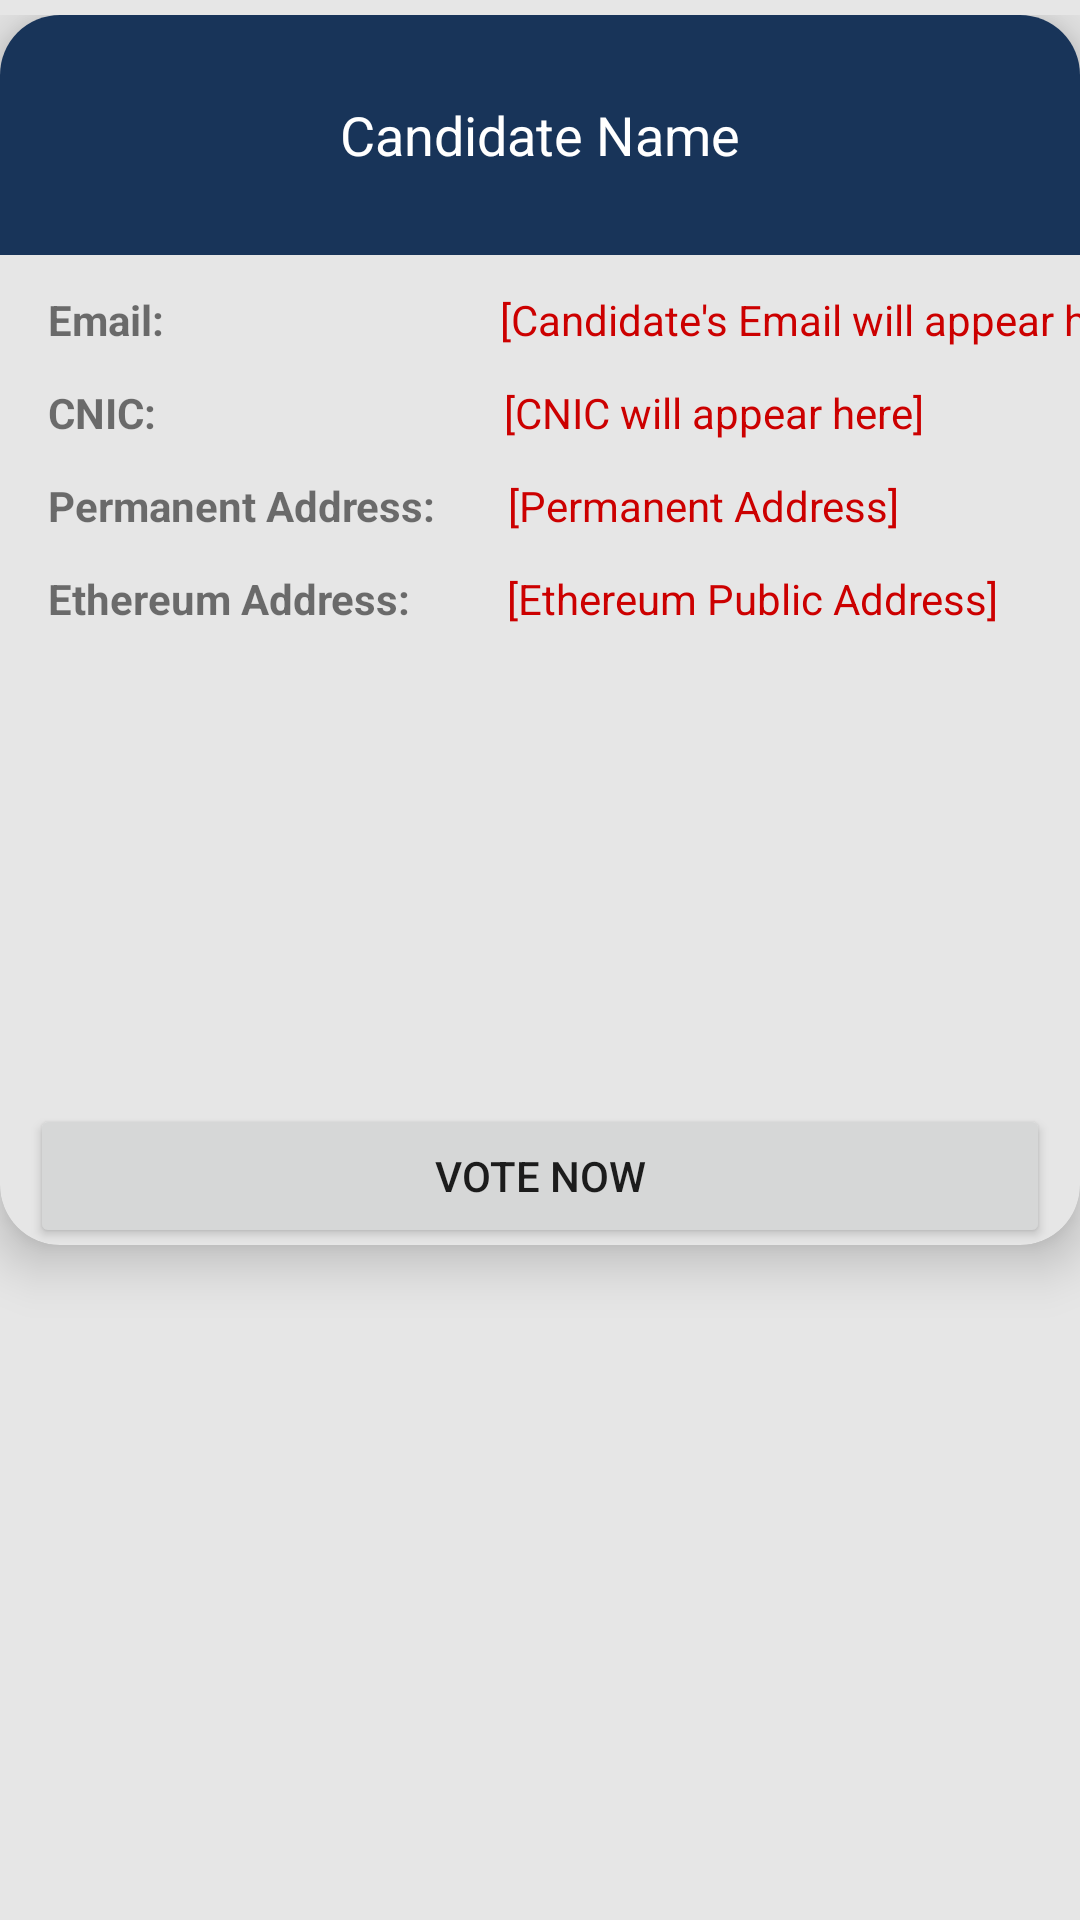

Write the Android layout XML for this screen, with the resource values it uses.
<!-- AndroidManifest.xml: application theme Theme.BallotBlock -->
<!-- res/layout/image_and_list_view.xml -->
<?xml version="1.0" encoding="utf-8"?>
<LinearLayout xmlns:android="http://schemas.android.com/apk/res/android"
    xmlns:tools="http://schemas.android.com/tools"
    android:layout_width="match_parent"
    android:layout_height="wrap_content"
    android:paddingBottom="5dp"
    android:paddingTop="5dp"
    android:layout_marginTop="5dp"
    android:layout_marginBottom="5dp"
    android:background="@color/themeBackground"
    xmlns:app="http://schemas.android.com/apk/res-auto"
    android:orientation="vertical">

    <androidx.cardview.widget.CardView
        app:cardElevation="10dp"
        app:cardCornerRadius="20dp"
        android:paddingBottom="5dp"
        android:layout_marginBottom="5dp"
        app:cardBackgroundColor="@color/themeBackground"
        android:layout_width="match_parent"
        android:layout_height="410dp" >

        <androidx.constraintlayout.widget.ConstraintLayout
            android:layout_width="match_parent"
            android:layout_height="match_parent">

            <EditText
                android:id="@+id/candidateNameVote"
                android:layout_width="match_parent"
                android:layout_height="80dp"
                android:background="@drawable/custom_election_header"
                android:editable="false"
                android:ems="10"
                android:gravity="center"
                android:hint="@string/candidate_name"
                android:importantForAutofill="no"
                android:inputType="none"
                android:padding="20dp"
                android:textColor="@color/white"
                android:textColorHint="@color/white"
                app:layout_constraintEnd_toEndOf="parent"
                app:layout_constraintHorizontal_bias="0.5"
                app:layout_constraintStart_toStartOf="parent"
                app:layout_constraintTop_toTopOf="parent" />

            <TextView
                android:id="@+id/emailTextViewCDVote"
                android:layout_width="wrap_content"
                android:layout_height="wrap_content"
                android:layout_marginStart="16dp"
                android:layout_marginTop="12dp"
                android:text="Email:"
                android:textStyle="bold"
                app:layout_constraintStart_toStartOf="parent"
                app:layout_constraintTop_toBottomOf="@+id/candidateNameVote" />

            <TextView
                android:id="@+id/emailInputTextViewCDVote"
                android:layout_width="wrap_content"
                android:layout_height="wrap_content"
                android:layout_marginStart="112dp"
                android:hint="[Candidate's Email will appear here]"
                android:textColor="@android:color/holo_red_dark"
                android:textColorHint="@android:color/holo_red_dark"
                app:layout_constraintBottom_toBottomOf="@+id/emailTextViewCDVote"
                app:layout_constraintStart_toEndOf="@+id/emailTextViewCDVote"
                app:layout_constraintTop_toTopOf="@+id/emailTextViewCDVote"
                app:layout_constraintVertical_bias="0.0" />

            <TextView
                android:id="@+id/cnicTextViewCDVote"
                android:layout_width="wrap_content"
                android:layout_height="wrap_content"
                android:layout_marginStart="16dp"
                android:layout_marginTop="12dp"
                android:text="CNIC:"
                android:textStyle="bold"
                app:layout_constraintStart_toStartOf="parent"
                app:layout_constraintTop_toBottomOf="@+id/emailInputTextViewCDVote" />


            <TextView
                android:id="@+id/cnicInputTextViewCDVote"
                android:layout_width="wrap_content"
                android:layout_height="wrap_content"
                android:layout_marginStart="116dp"
                android:hint="[CNIC will appear here]"
                android:textColor="@android:color/holo_red_dark"
                android:textColorHint="@android:color/holo_red_dark"
                app:layout_constraintBottom_toBottomOf="@+id/cnicTextViewCDVote"
                app:layout_constraintStart_toEndOf="@+id/cnicTextViewCDVote"
                app:layout_constraintTop_toTopOf="@+id/cnicTextViewCDVote"
                app:layout_constraintVertical_bias="0.0" />

            <TextView
                android:id="@+id/permanentAddTextViewETVote"
                android:layout_width="wrap_content"
                android:layout_height="wrap_content"
                android:layout_marginStart="16dp"
                android:layout_marginTop="12dp"
                android:text="Permanent Address:"
                android:textStyle="bold"
                app:layout_constraintStart_toStartOf="parent"
                app:layout_constraintTop_toBottomOf="@+id/cnicInputTextViewCDVote" />

            <TextView
                android:id="@+id/permanentAddInputTextViewETVote"
                android:layout_width="wrap_content"
                android:layout_height="wrap_content"
                android:layout_marginStart="24dp"
                android:hint="[Permanent Address]"
                android:textColor="@android:color/holo_red_dark"
                android:textColorHint="@android:color/holo_red_dark"
                app:layout_constraintBottom_toBottomOf="@+id/permanentAddTextViewETVote"
                app:layout_constraintStart_toEndOf="@+id/permanentAddTextViewETVote"
                app:layout_constraintTop_toTopOf="@+id/permanentAddTextViewETVote"
                app:layout_constraintVertical_bias="0.0" />

            <TextView
                android:id="@+id/ethAddressTextViewETVote"
                android:layout_width="wrap_content"
                android:layout_height="wrap_content"
                android:layout_marginStart="16dp"
                android:layout_marginTop="12dp"
                android:text="Ethereum Address:"
                android:textStyle="bold"
                app:layout_constraintStart_toStartOf="parent"
                app:layout_constraintTop_toBottomOf="@+id/permanentAddInputTextViewETVote" />


            <TextView
                android:id="@+id/ethAddressInputTextViewETVote"
                android:layout_width="wrap_content"
                android:layout_height="wrap_content"
                android:layout_marginStart="32dp"
                android:hint="[Ethereum Public Address]"
                android:textColor="@android:color/holo_red_dark"
                android:textColorHint="@android:color/holo_red_dark"
                app:layout_constraintBottom_toBottomOf="@+id/ethAddressTextViewETVote"
                app:layout_constraintStart_toEndOf="@+id/ethAddressTextViewETVote"
                app:layout_constraintTop_toTopOf="@+id/ethAddressTextViewETVote"
                app:layout_constraintVertical_bias="0.0" />

            <ImageView
                android:id="@+id/imageViewVote"
                android:layout_width="192dp"
                android:layout_height="141dp"
                android:layout_marginTop="8dp"
                app:layout_constraintEnd_toEndOf="parent"
                app:layout_constraintHorizontal_bias="0.497"
                app:layout_constraintStart_toStartOf="parent"
                app:layout_constraintTop_toBottomOf="@+id/ethAddressTextViewETVote"
                tools:srcCompat="@tools:sample/avatars" />

            <Button
                android:id="@+id/VoteBtn"
                android:layout_width="match_parent"
                android:layout_height="wrap_content"
                android:layout_margin="10dp"
                android:layout_marginTop="4dp"
                android:text="@string/vote_now"
                app:layout_constraintEnd_toEndOf="parent"
                app:layout_constraintHorizontal_bias="0.473"
                app:layout_constraintStart_toStartOf="parent"
                app:layout_constraintTop_toBottomOf="@+id/imageViewVote" />

        </androidx.constraintlayout.widget.ConstraintLayout>
    </androidx.cardview.widget.CardView>
</LinearLayout>
<!-- resources referenced by this layout -->
<resources>
  <color name="themeBackground">#E6E6E6</color>
  <color name="white">#FFFFFFFF</color>
  <!-- drawable custom_election_header (drawable) -->
  <?xml version="1.0" encoding="utf-8"?>
  <shape  xmlns:android="http://schemas.android.com/apk/res/android"
      android:shape="rectangle" android:padding="10dp">
      <solid android:color="@color/themePrimary" />
  </shape>
  <string name="candidate_name">Candidate Name</string>
  <string name="vote_now">Vote Now</string>
  <style name="Theme.BallotBlock" parent="Theme.AppCompat.Light.NoActionBar">
          
          <item name="colorPrimary">@color/purple_500</item>
          <item name="colorPrimaryVariant">@color/purple_700</item>
          <item name="colorOnPrimary">@color/white</item>
          
          <item name="colorSecondary">@color/teal_200</item>
          <item name="colorSecondaryVariant">@color/teal_700</item>
          <item name="colorOnSecondary">@color/black</item>
          
          <item name="android:statusBarColor" tools:targetApi="l">?attr/colorPrimaryVariant</item>
          
      </style>
  <color name="themePrimary">#183459</color>
  <color name="purple_500">#FF6200EE</color>
  <color name="purple_700">#FF3700B3</color>
  <color name="teal_200">#FF03DAC5</color>
  <color name="teal_700">#FF018786</color>
  <color name="black">#FF000000</color>
</resources>
